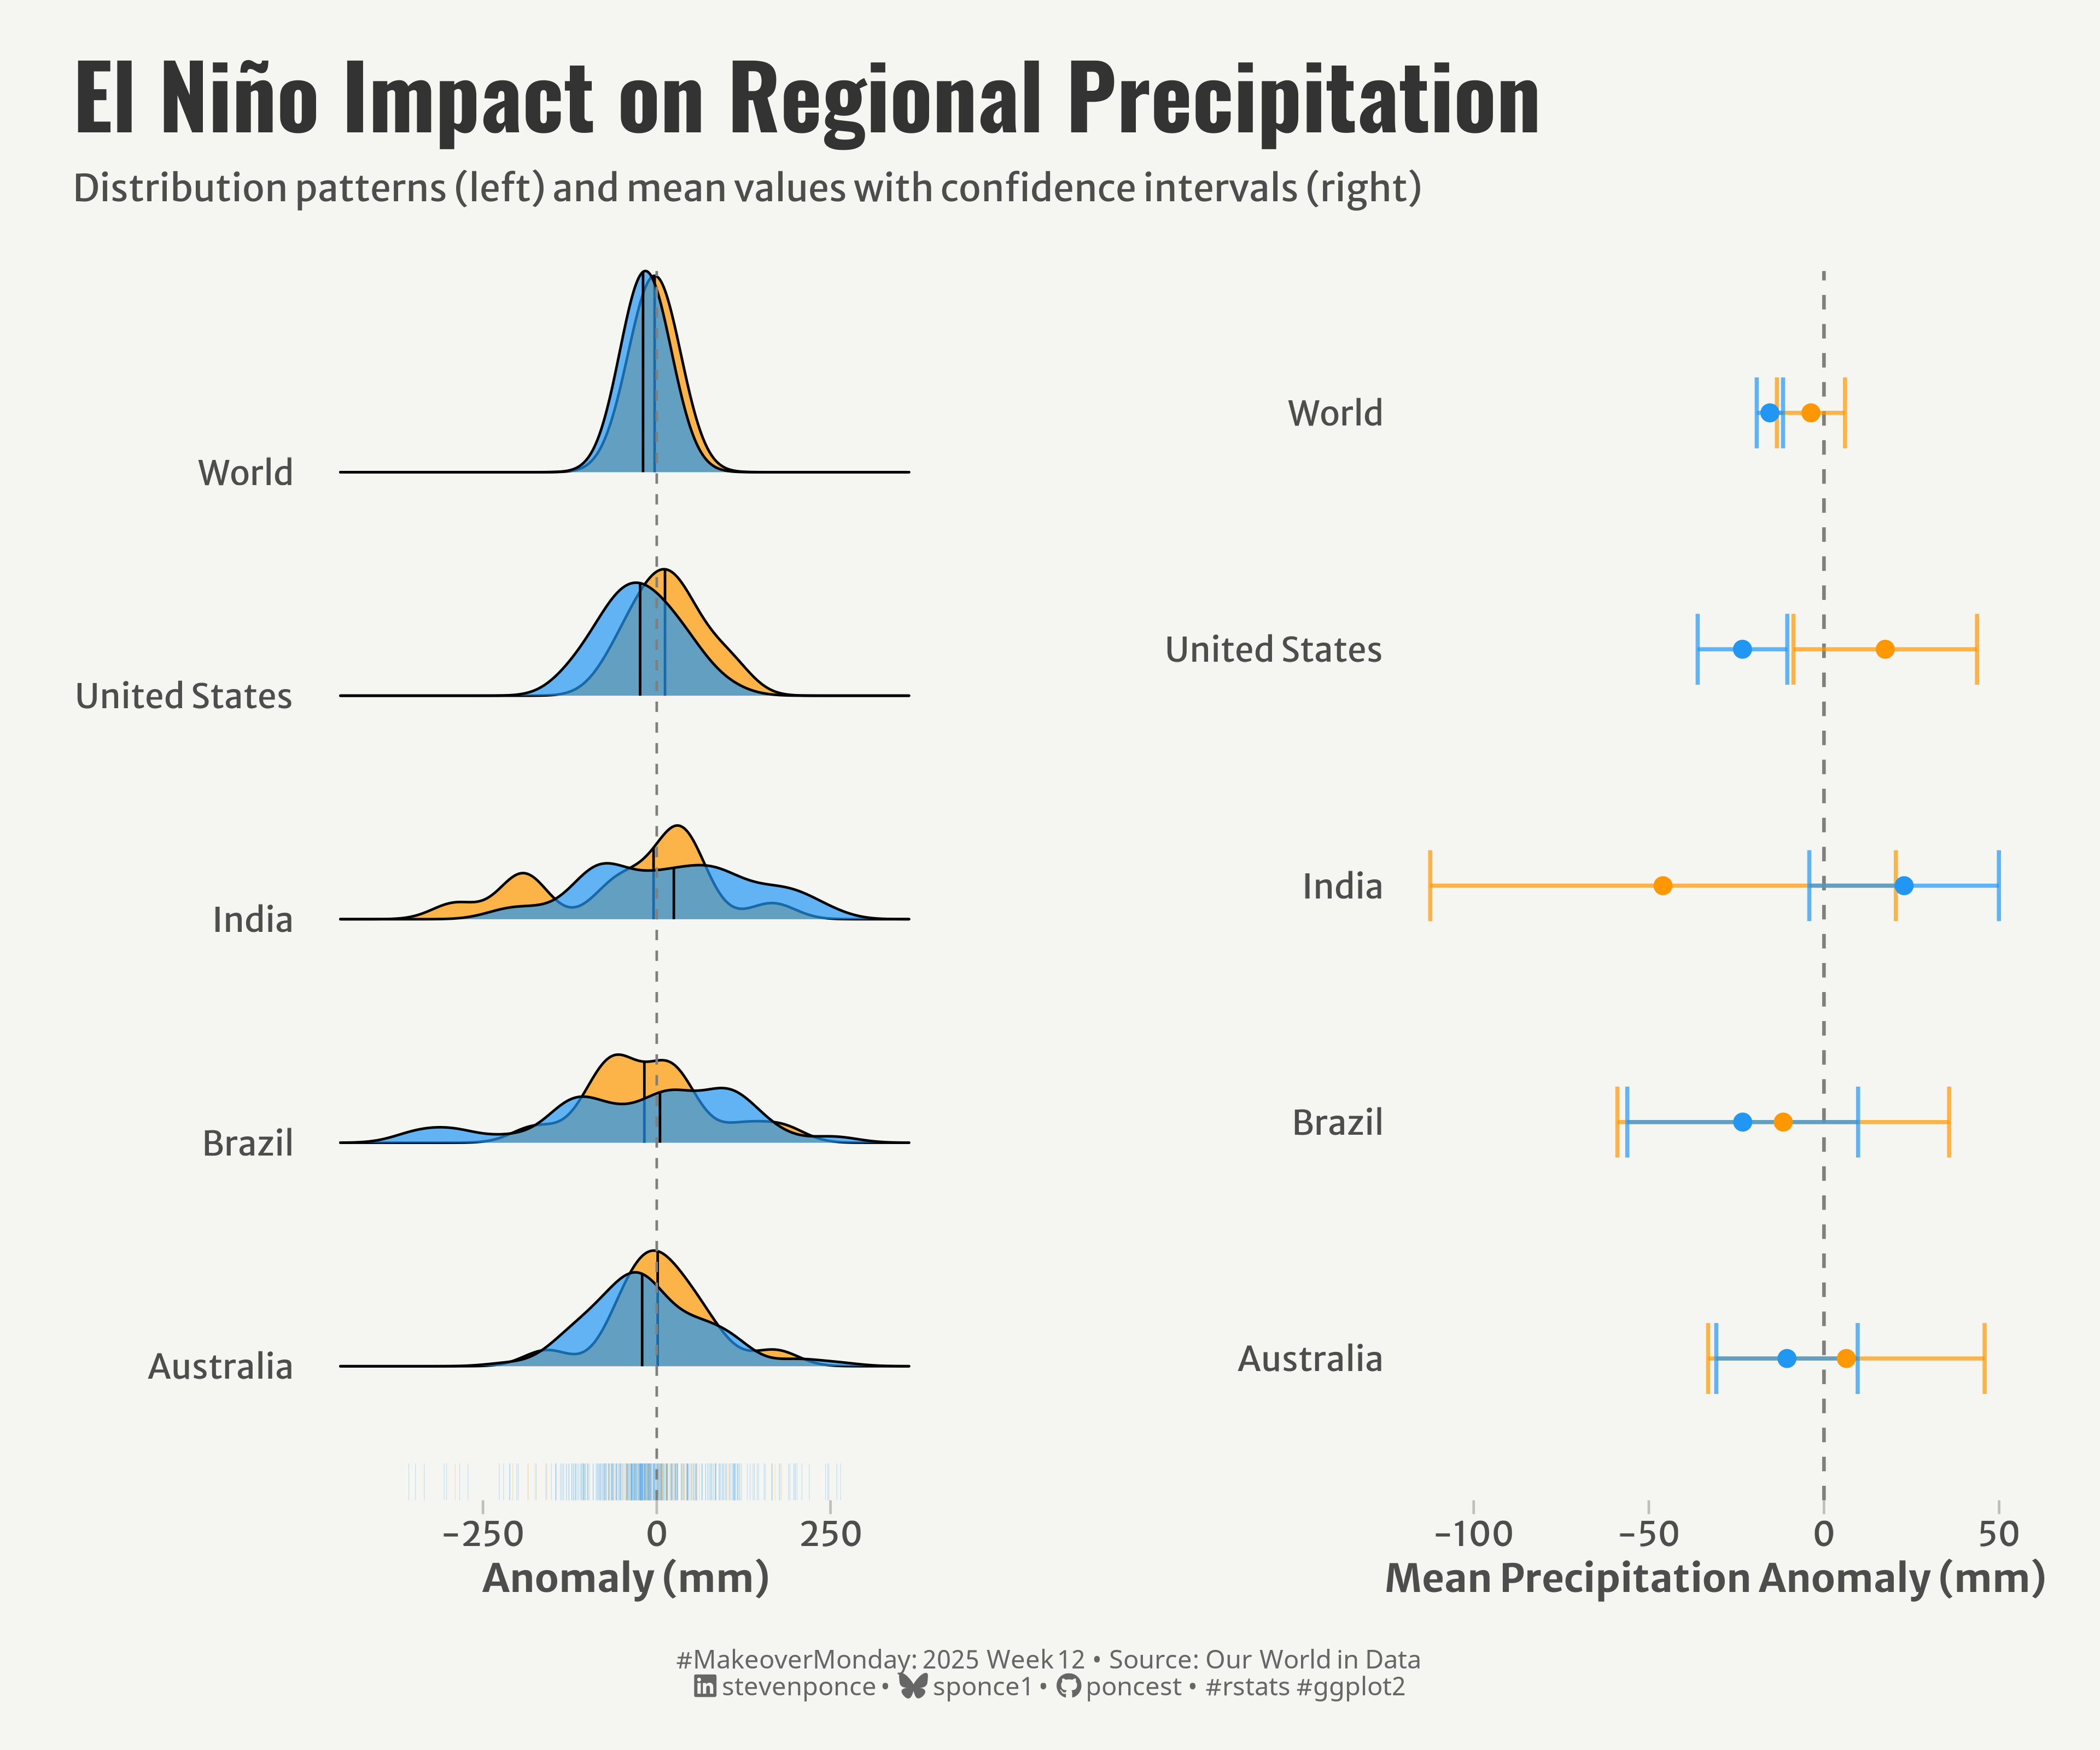

Generate this figure with R:

## Challenge: #MakeoverMondnay 2025 week 12
## Data:      Precipitation Anomalies
## Author:    Steven Ponce
## Date:      2025-03-18

## Original Chart
# Precipitation Anomalies
# https://ourworldindata.org/grapher/global-precipitation-anomaly

## 1. LOAD PACKAGES & SETUP ----
if (!require("pacman")) install.packages("pacman")
pacman::p_load(
    tidyverse,      # Easily Install and Load the 'Tidyverse'
    ggtext,         # Improved Text Rendering Support for 'ggplot2'
    showtext,       # Using Fonts More Easily in R Graphs
    janitor,        # Simple Tools for Examining and Cleaning Dirty Data
    skimr,          # Compact and Flexible Summaries of Data
    scales,         # Scale Functions for Visualization
    glue,           # Interpreted String Literals
    here,           # A Simpler Way to Find Your Files
    lubridate,      # Make Dealing with Dates a Little Easier
    ggridges,       # Ridgeline Plots in 'ggplot2' # Ridgeline Plots in 'ggplot2'
    patchwork,      # The Composer of Plots
    camcorder       # Record Your Plot History 
)

### |- figure size ----
gg_record(
    dir    = here::here("temp_plots"),
    device = "png",
    width  =  12,
    height =  10,
    units  = "in",
    dpi    = 320
)

# Source utility functions
source(here::here("R/utils/fonts.R"))
source(here::here("R/utils/social_icons.R"))
source(here::here("R/themes/base_theme.R"))


## 2. READ IN THE DATA ----

#' The raw data for the week MakeoverMonday challenge can be downloaded 
#' https://data.world/makeovermonday/2025w12-precipitation-anomalies
#' 
#' Article
#' https://ourworldindata.org/grapher/global-precipitation-anomaly

precipitation_raw <- read_csv('data/2025/global-precipitation-anomaly.csv') |> 
  clean_names()


## 3. EXAMINING THE DATA ----
glimpse(precipitation_raw)
skim(precipitation_raw)


## 4. TIDYDATA ----

### |-  tidy data ----

# Define El Niño years based on moderate to strong events
el_nino_years <- c(1982, 1983, 1987, 1988, 1991, 1992, 1997, 1998, 
                   2002, 2003, 2009, 2010, 2015, 2016)

# ENSO (El Niño Southern Oscillation) data
enso_data <- precipitation_raw |>
  filter(entity %in% c('World', 'Brazil', 'Australia', 'India', 'United States')) |>
  mutate(
    el_nino = year %in% el_nino_years,
    event_type = if_else(el_nino, 'El Niño Year', 'Normal Year')
  )

# Comparative statistics for El Niño vs Normal
comparative_stats <- enso_data |>
  group_by(entity, event_type) |>
  summarize(
    mean_anomaly = mean(annual_precipitation_anomaly, na.rm = TRUE),
    median_anomaly = median(annual_precipitation_anomaly, na.rm = TRUE),
    sd_anomaly = sd(annual_precipitation_anomaly, na.rm = TRUE),
    n_obs = n(),
    se_anomaly = sd_anomaly / sqrt(n_obs),
    ci_lower = mean_anomaly - 1.96 * se_anomaly,
    ci_upper = mean_anomaly + 1.96 * se_anomaly,
    .groups = 'drop'
  )


# 5. VISUALIZATION ----

### |-  plot aesthetics ----
# Get base colors with custom palette
colors <- get_theme_colors(palette = c(
  'El Niño Year' = '#FF9800',
  'Normal Year' = '#2196F3'
))
  
### |-  titles and caption ----
title_text <- str_glue("El Niño Impact on Regional Precipitation")
subtitle_text <- str_glue("Distribution patterns (left) and mean values with confidence intervals (right)")

# Create caption
caption_text <- create_social_caption(
    mm_year = 2025,
    mm_week = 12,
    source_text = "Our World in Data"
)

### |-  fonts ----
setup_fonts()
fonts <- get_font_families()

### |-  plot theme ----

# Start with base theme
base_theme <- create_base_theme(colors)

# Add weekly-specific theme elements
weekly_theme <- extend_weekly_theme(
  base_theme,
  theme(
    # Weekly-specific modifications
    legend.position = "plot",

    axis.title = element_text(size = rel(1.14)),  
    axis.text = element_text(size = rel(1)),  

    axis.ticks.y = element_blank(),
    axis.ticks.x = element_line(color = "gray", linewidth = 0.5), 
    axis.ticks.length = unit(0.2, "cm"), 

    panel.border = element_blank(),
    panel.grid = element_blank(),
    panel.spacing = unit(1, "lines"),  
    panel.spacing.y = unit(0, "lines"),
    
  )
)

# Set theme
theme_set(weekly_theme)

### |-  Plot  ----

# P1. Ridges Chart ----
p1 <- ggplot(enso_data, aes(x = annual_precipitation_anomaly, y = entity, fill = event_type)) +
  # Geoms
  geom_density_ridges(
    scale = 0.9, 
    alpha = 0.7, 
    quantile_lines = TRUE,
    quantiles = c(0.5),  
    jittered_points = FALSE
  ) +
  geom_rug(
    aes(color = event_type), 
    alpha = 0.3, 
    size = 0.1,
    sides = "b",
    position = position_nudge(y = -0.2)  
  ) +
  geom_vline(xintercept = 0, linetype = "dashed", color = "gray50") +
  # Scales
  scale_x_continuous() +
  scale_y_discrete() +
  scale_fill_manual(values = colors$palette) +
  scale_color_manual(values = colors$palette) +
  coord_cartesian(clip = 'off') +
  # Labs
  labs(
    x = 'Anomaly (mm)',
    y = NULL,
    fill = 'Year Type',
  ) 
  

# P2. Dot Plot ---- 
p2 <-ggplot(comparative_stats, aes(x = mean_anomaly, y = entity, color = event_type)) +
  # Geoms
  geom_vline(xintercept = 0, linetype = "dashed", color = "gray50", size = 0.7) +
  geom_errorbarh(
    aes(xmin = ci_lower, xmax = ci_upper),
    height = 0.3,
    size = 0.8,
    alpha = 0.7
  ) +
  geom_point(size = 3) +
  # Scales
  scale_x_continuous() +
  scale_y_discrete() +
  scale_color_manual(
    values = colors$palette
  ) +
  coord_cartesian(clip = 'off') +
  # Labs
  labs(
    x = "Mean Precipitation Anomaly (mm)",
    y = NULL,
  ) 


# Combined Plots ----
combined_plot <- (p1 | plot_spacer() | p2) +
  plot_layout(widths = c(1, 0.05, 1), nrow = 1) +
  plot_annotation(
    title = title_text,
    subtitle = subtitle_text,
    caption = caption_text,
    theme = theme(
      plot.title = element_text(
        size   = rel(2.6),
        family = fonts$title,
        face   = "bold",
        color  = colors$title,
        lineheight = 1.1,
        margin = margin(t = 5, b = 5)
      ),
      plot.subtitle = element_text(
        size   = rel(1.1),
        family = fonts$subtitle,
        color  = colors$subtitle,
        lineheight = 1.2,
        margin = margin(t = 5, b = 15)
      ),
      plot.caption = element_markdown(
        size   = rel(0.75),
        family = fonts$caption,
        color  = colors$caption,
        hjust  = 0.5,
        margin = margin(t = 10)
      ),
      plot.margin = margin(t = 20, r = 10, b = 20, l = 10),
    )
  )


combined_plot



# 6. SESSION INFO ----
sessioninfo::session_info(include_base = TRUE)

# ─ Session info ─────────────
# setting  value
# version  R version 4.4.1 (2024-06-14 ucrt)
# os       Windows 11 x64 (build 22631)
# system   x86_64, mingw32
# ui       RStudio
# language (EN)
# collate  English_United States.utf8
# ctype    English_United States.utf8
# tz       America/New_York
# date     2025-03-18
# rstudio  2024.12.1+563 Kousa Dogwood (desktop)
# pandoc   NA
# 
# ─ Packages ─────────────────
# ! package     * version  date (UTC) lib source
# V base        * 4.4.1    2024-04-24 [2] local (on disk 4.4.0)
# base64enc     0.1-3    2015-07-28 [1] RSPM (R 4.4.0)
# bit           4.5.0.1  2024-12-03 [1] RSPM (R 4.4.0)
# bit64         4.6.0-1  2025-01-16 [1] RSPM (R 4.4.0)
# camcorder   * 0.1.0    2022-10-03 [1] RSPM (R 4.4.0)
# cli           3.6.3    2024-06-21 [1] RSPM (R 4.4.0)
# colorspace    2.1-1    2024-07-26 [1] RSPM (R 4.4.0)
# commonmark    1.9.2    2024-10-04 [1] RSPM (R 4.4.0)
# P compiler      4.4.0    2024-04-24 [?] local
# crayon        1.5.3    2024-06-20 [1] RSPM (R 4.4.0)
# curl          6.2.0    2025-01-23 [1] RSPM (R 4.4.0)
# P datasets    * 4.4.0    2024-04-24 [?] local
# digest        0.6.37   2024-08-19 [1] RSPM (R 4.4.0)
# dplyr       * 1.1.4    2023-11-17 [1] RSPM (R 4.4.0)
# evaluate      1.0.3    2025-01-10 [1] RSPM (R 4.4.0)
# farver        2.1.2    2024-05-13 [1] RSPM (R 4.4.0)
# fastmap       1.2.0    2024-05-15 [1] RSPM (R 4.4.0)
# forcats     * 1.0.0    2023-01-29 [1] RSPM (R 4.4.0)
# generics      0.1.3    2022-07-05 [1] RSPM (R 4.4.0)
# ggplot2     * 3.5.1    2024-04-23 [1] RSPM (R 4.4.0)
# P ggridges    * 0.5.6    2024-01-23 [?] RSPM (R 4.4.0)
# ggtext      * 0.1.2    2022-09-16 [1] RSPM (R 4.4.0)
# gifski        1.32.0-1 2024-10-13 [1] RSPM (R 4.4.1)
# glue        * 1.8.0    2024-09-30 [1] RSPM (R 4.4.0)
# P graphics    * 4.4.0    2024-04-24 [?] local
# P grDevices   * 4.4.0    2024-04-24 [?] local
# P grid          4.4.0    2024-04-24 [?] local
# gridtext      0.1.5    2022-09-16 [1] RSPM (R 4.4.0)
# gtable        0.3.6    2024-10-25 [1] RSPM (R 4.4.0)
# here        * 1.0.1    2020-12-13 [1] RSPM (R 4.4.0)
# hms           1.1.3    2023-03-21 [1] RSPM (R 4.4.0)
# htmltools     0.5.8.1  2024-04-04 [1] RSPM (R 4.4.0)
# janitor     * 2.2.1    2024-12-22 [1] RSPM (R 4.4.0)
# jsonlite      1.8.9    2024-09-20 [1] RSPM (R 4.4.0)
# knitr         1.49     2024-11-08 [1] RSPM (R 4.4.0)
# labeling      0.4.3    2023-08-29 [1] RSPM (R 4.4.0)
# lifecycle     1.0.4    2023-11-07 [1] RSPM (R 4.4.0)
# lubridate   * 1.9.4    2024-12-08 [1] RSPM (R 4.4.0)
# magick        2.8.5    2024-09-20 [1] RSPM (R 4.4.0)
# magrittr      2.0.3    2022-03-30 [1] RSPM (R 4.4.0)
# markdown      1.13     2024-06-04 [1] RSPM (R 4.4.0)
# P methods     * 4.4.0    2024-04-24 [?] local
# munsell       0.5.1    2024-04-01 [1] RSPM (R 4.4.0)
# P pacman      * 0.5.1    2019-03-11 [?] RSPM (R 4.4.0)
# P parallel      4.4.0    2024-04-24 [?] local
# patchwork   * 1.3.0    2024-09-16 [1] RSPM (R 4.4.0)
# pillar        1.10.1   2025-01-07 [1] RSPM (R 4.4.0)
# pkgconfig     2.0.3    2019-09-22 [1] RSPM (R 4.4.0)
# purrr       * 1.0.2    2023-08-10 [1] RSPM (R 4.4.0)
# R6            2.5.1    2021-08-19 [1] RSPM (R 4.4.0)
# ragg          1.3.3    2024-09-11 [1] RSPM (R 4.4.0)
# Rcpp          1.0.14   2025-01-12 [1] RSPM (R 4.4.0)
# readr       * 2.1.5    2024-01-10 [1] RSPM (R 4.4.0)
# renv          1.0.3    2023-09-19 [1] CRAN (R 4.4.0)
# repr          1.1.7    2024-03-22 [1] RSPM (R 4.4.0)
# rlang         1.1.5    2025-01-17 [1] RSPM (R 4.4.0)
# rprojroot     2.0.4    2023-11-05 [1] RSPM (R 4.4.0)
# rstudioapi    0.17.1   2024-10-22 [1] RSPM (R 4.4.0)
# rsvg          2.6.1    2024-09-20 [1] RSPM (R 4.4.0)
# scales      * 1.3.0    2023-11-28 [1] RSPM (R 4.4.0)
# P sessioninfo   1.2.2    2021-12-06 [?] RSPM (R 4.4.0)
# showtext    * 0.9-7    2024-03-02 [1] RSPM (R 4.4.0)
# showtextdb  * 3.0      2020-06-04 [1] RSPM (R 4.4.0)
# skimr       * 2.1.5    2022-12-23 [1] RSPM (R 4.4.0)
# snakecase     0.11.1   2023-08-27 [1] RSPM (R 4.4.0)
# P stats       * 4.4.0    2024-04-24 [?] local
# stringi       1.8.4    2024-05-06 [1] RSPM (R 4.4.0)
# stringr     * 1.5.1    2023-11-14 [1] RSPM (R 4.4.0)
# svglite       2.1.3    2023-12-08 [1] RSPM (R 4.4.0)
# sysfonts    * 0.8.9    2024-03-02 [1] RSPM (R 4.4.0)
# systemfonts   1.2.1    2025-01-20 [1] RSPM (R 4.4.0)
# textshaping   1.0.0    2025-01-20 [1] RSPM (R 4.4.0)
# tibble      * 3.2.1    2023-03-20 [1] RSPM (R 4.4.0)
# tidyr       * 1.3.1    2024-01-24 [1] RSPM (R 4.4.0)
# tidyselect    1.2.1    2024-03-11 [1] RSPM (R 4.4.0)
# tidyverse   * 2.0.0    2023-02-22 [1] RSPM (R 4.4.0)
# timechange    0.3.0    2024-01-18 [1] RSPM (R 4.4.0)
# P tools         4.4.0    2024-04-24 [?] local
# tzdb          0.4.0    2023-05-12 [1] RSPM (R 4.4.0)
# utf8          1.2.4    2023-10-22 [1] RSPM (R 4.4.0)
# P utils       * 4.4.0    2024-04-24 [?] local
# vctrs         0.6.5    2023-12-01 [1] RSPM (R 4.4.0)
# vroom         1.6.5    2023-12-05 [1] RSPM (R 4.4.0)
# withr         3.0.2    2024-10-28 [1] RSPM (R 4.4.0)
# xfun          0.50     2025-01-07 [1] RSPM (R 4.4.0)
# xml2          1.3.6    2023-12-04 [1] RSPM (R 4.4.0)
# 
# V ── Loaded and on-disk version mismatch.
# P ── Loaded and on-disk path mismatch.
# 
# ────────────────────────────
# > 
